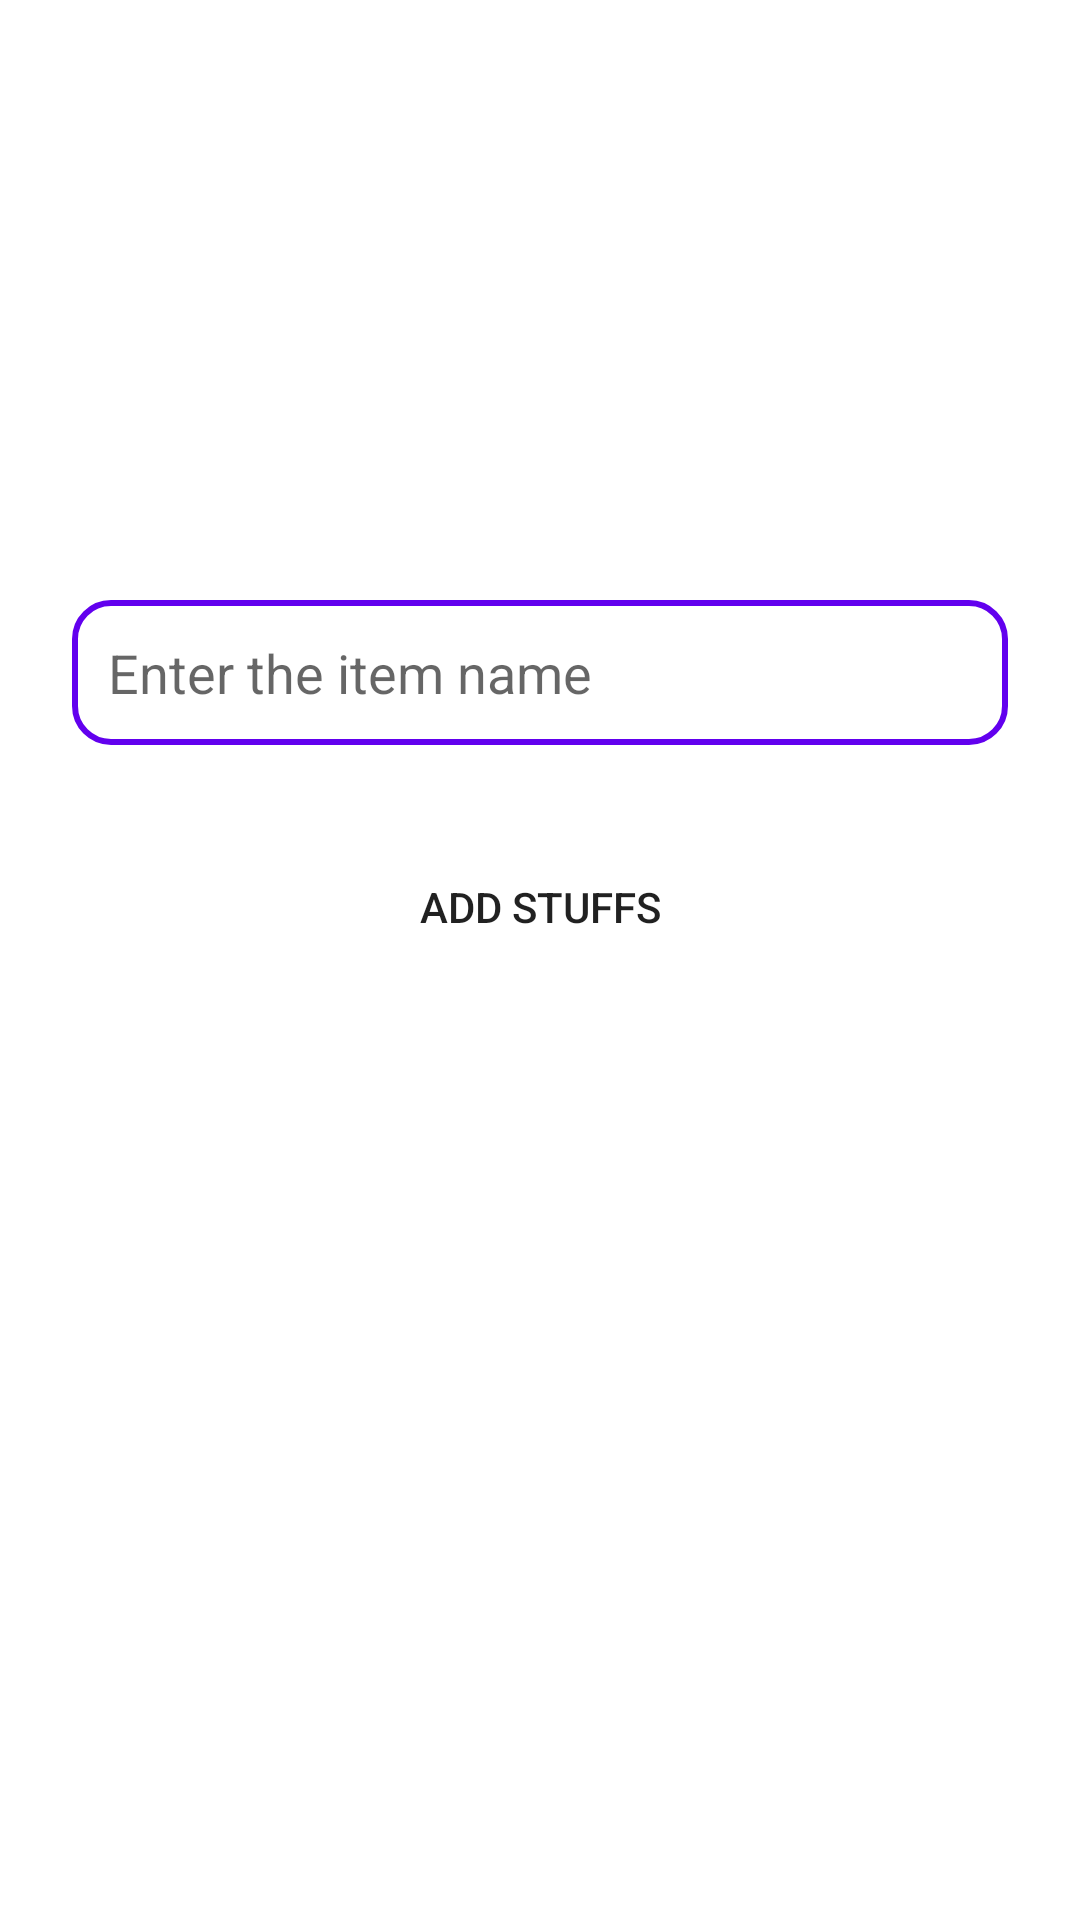

This screen was rendered from an Android layout file. Write that file and the resources it references.
<!-- AndroidManifest.xml: application theme Theme.Shuffs_to_buy -->
<!-- res/layout/activity_add_stuffs.xml -->
<?xml version="1.0" encoding="utf-8"?>
<androidx.constraintlayout.widget.ConstraintLayout xmlns:android="http://schemas.android.com/apk/res/android"
    xmlns:app="http://schemas.android.com/apk/res-auto"
    xmlns:tools="http://schemas.android.com/tools"
    android:layout_width="match_parent"
    android:layout_height="match_parent"
    tools:context=".AddStuffs"

    >

    <EditText
        android:id="@+id/itemName"
        android:layout_width="match_parent"
        android:layout_height="wrap_content"
        app:layout_constraintStart_toStartOf="parent"
        app:layout_constraintEnd_toEndOf="parent"
        app:layout_constraintTop_toTopOf="parent"
        android:layout_marginTop="200dp"
        android:background="@drawable/input_background"
        android:padding="12dp"
        android:layout_marginHorizontal="24dp"
        android:hint="Enter the item name"

        />

    <Button
        android:id="@+id/addStuffsBtn"
        android:layout_width="match_parent"
        android:layout_height="wrap_content"
        android:layout_marginHorizontal="48dp"
        android:layout_marginTop="30dp"
        android:background="@drawable/button_background"
        android:text="Add Stuffs"
        app:layout_constraintEnd_toEndOf="parent"
        app:layout_constraintStart_toStartOf="parent"
        app:layout_constraintTop_toBottomOf="@id/itemName" />



</androidx.constraintlayout.widget.ConstraintLayout>
<!-- resources referenced by this layout -->
<resources>
  <!-- drawable button_background (drawable) -->
  <?xml version="1.0" encoding="utf-8"?>
  <shape xmlns:android="http://schemas.android.com/apk/res/android"
      android:shape="rectangle">
  
      <corners android:radius="24dp" />
  
  </shape>
  <!-- drawable input_background (drawable) -->
  <?xml version="1.0" encoding="utf-8"?>
  <shape xmlns:android="http://schemas.android.com/apk/res/android"
      android:shape="rectangle">
  
      <corners android:radius="12dp" />
  
      <solid android:color="@color/white" />
  
      <stroke
          android:width="2dp"
          android:color="@color/design_default_color_primary" />
  
  </shape>
  <style name="Theme.Shuffs_to_buy" parent="Theme.MaterialComponents.DayNight.DarkActionBar">
          
          <item name="colorPrimary">@color/purple_500</item>
          <item name="colorPrimaryVariant">@color/purple_700</item>
          <item name="colorOnPrimary">@color/white</item>
          
          <item name="colorSecondary">@color/teal_200</item>
          <item name="colorSecondaryVariant">@color/teal_700</item>
          <item name="colorOnSecondary">@color/black</item>
          
          <item name="android:statusBarColor">?attr/colorPrimaryVariant</item>
          
      </style>
  <!-- not gathered from this repository: default colours our renderer supplied (Android Studio template values) -->
  <color name="purple_500">#FF6200EE</color>
  <color name="purple_700">#FF3700B3</color>
  <color name="teal_200">#FF03DAC5</color>
  <color name="teal_700">#FF018786</color>
  <color name="black">#FF000000</color>
  <color name="white">#FFFFFFFF</color>
</resources>
